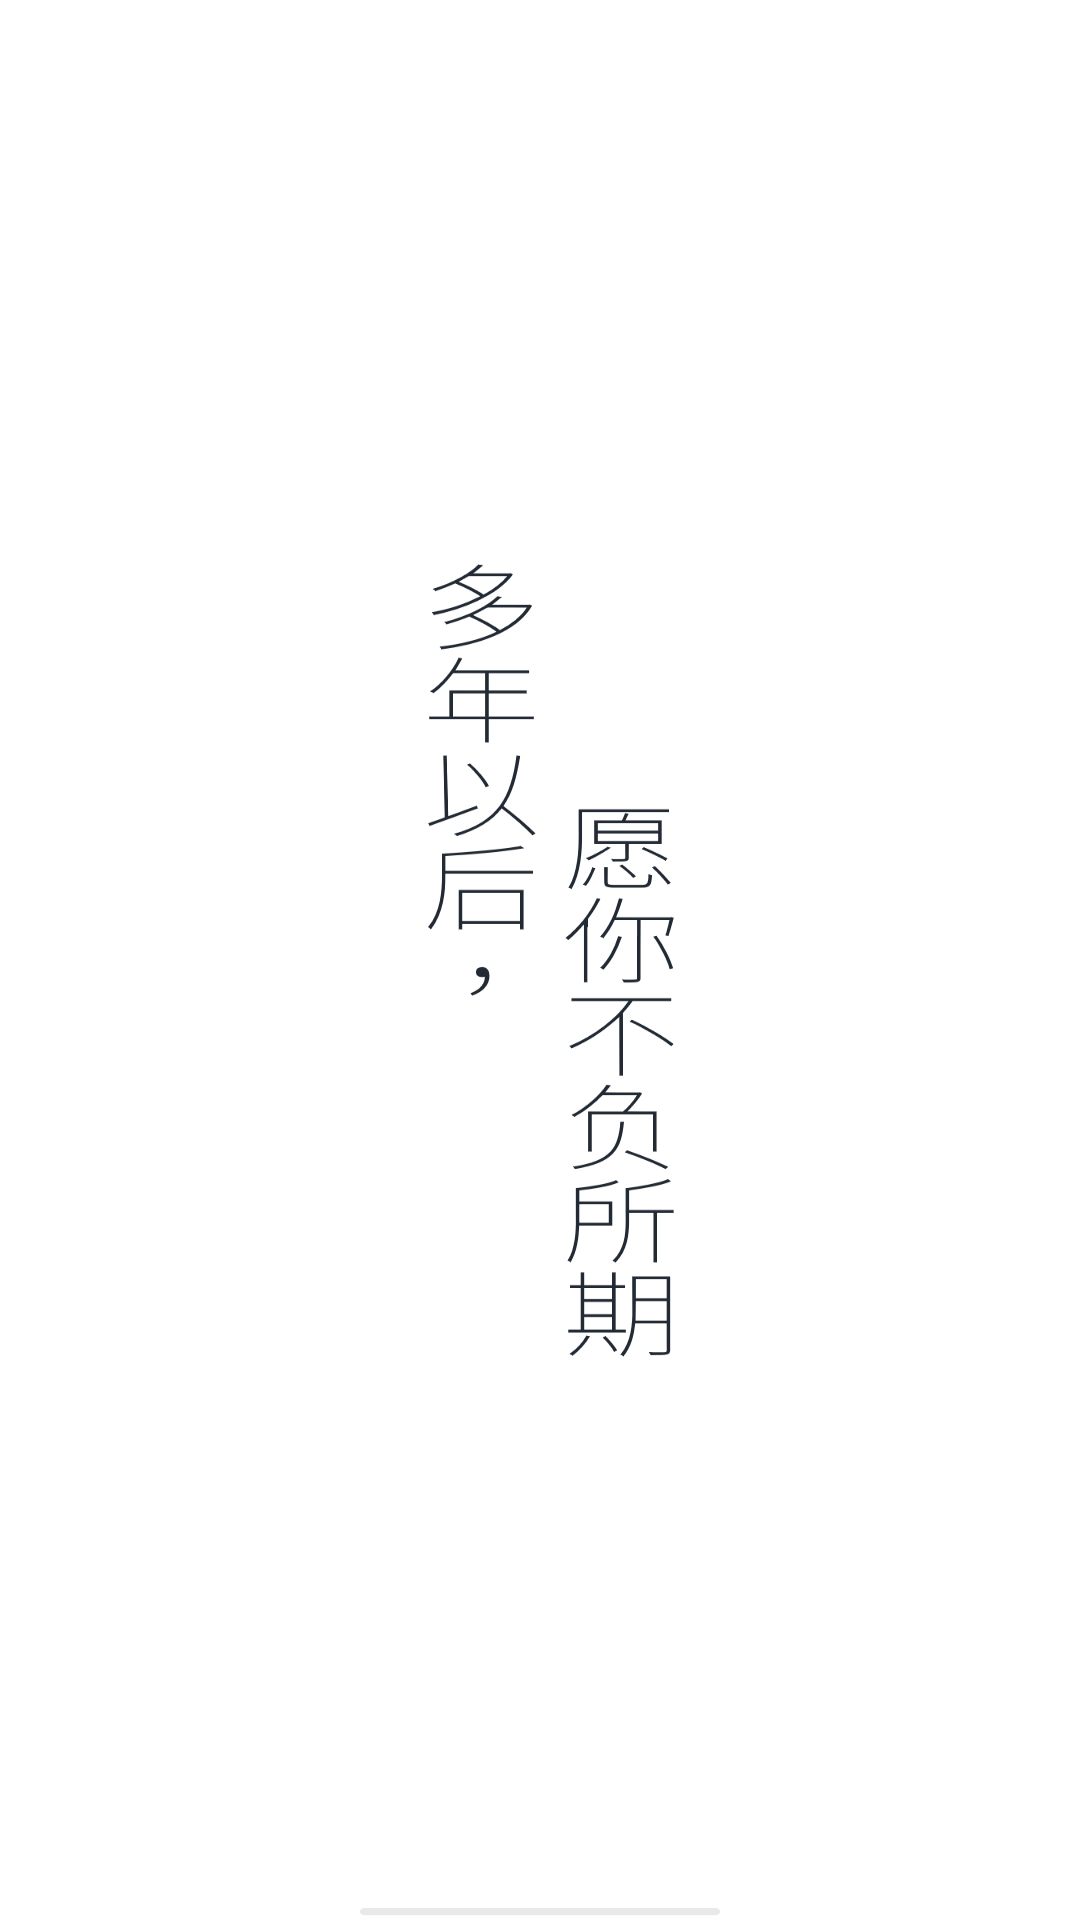

Reconstruct the res/layout file that produces this screen, plus the resources it refers to.
<!-- AndroidManifest.xml: application theme Theme.TimeCapsule_2 -->
<!-- res/layout/activity_start.xml -->
<?xml version="1.0" encoding="utf-8"?>
<androidx.constraintlayout.widget.ConstraintLayout xmlns:android="http://schemas.android.com/apk/res/android"
    xmlns:app="http://schemas.android.com/apk/res-auto"
    xmlns:tools="http://schemas.android.com/tools"
    android:layout_width="match_parent"
    android:layout_height="match_parent"
    android:background="@drawable/startimg"
    tools:context=".startActivity">

</androidx.constraintlayout.widget.ConstraintLayout>
<!-- resources referenced by this layout -->
<resources>
  <!-- drawable startimg: jpg bitmap (drawable, 75286 bytes) -->
  <style name="Theme.TimeCapsule_2" parent="Theme.MaterialComponents.DayNight.DarkActionBar.Bridge">
      
          <item name="windowNoTitle">true</item>
          <item name="android:windowFullscreen">?android:windowNoTitle</item>
  
  
          <item name="colorPrimary">@color/DeepSkyBlue</item>
          <item name="colorPrimaryVariant">@color/purple_700</item>
          <item name="colorOnPrimary">@color/white</item>
          
          <item name="colorSecondary">@color/teal_200</item>
          <item name="colorSecondaryVariant">@color/teal_700</item>
          <item name="colorOnSecondary">@color/black</item>
          
          <item name="android:statusBarColor" tools:targetApi="l">?attr/colorPrimaryVariant</item>
          
          <item name="colorAccent">@color/colorAccent</item>
      </style>
  <color name="DeepSkyBlue">#00BFFF</color>
  <color name="purple_700">#FF3700B3</color>
  <color name="white">#FFFFFFFF</color>
  <color name="teal_200">#FF03DAC5</color>
  <color name="teal_700">#FF018786</color>
  <color name="black">#FF000000</color>
  <color name="colorAccent">#00BFFF</color>
</resources>
